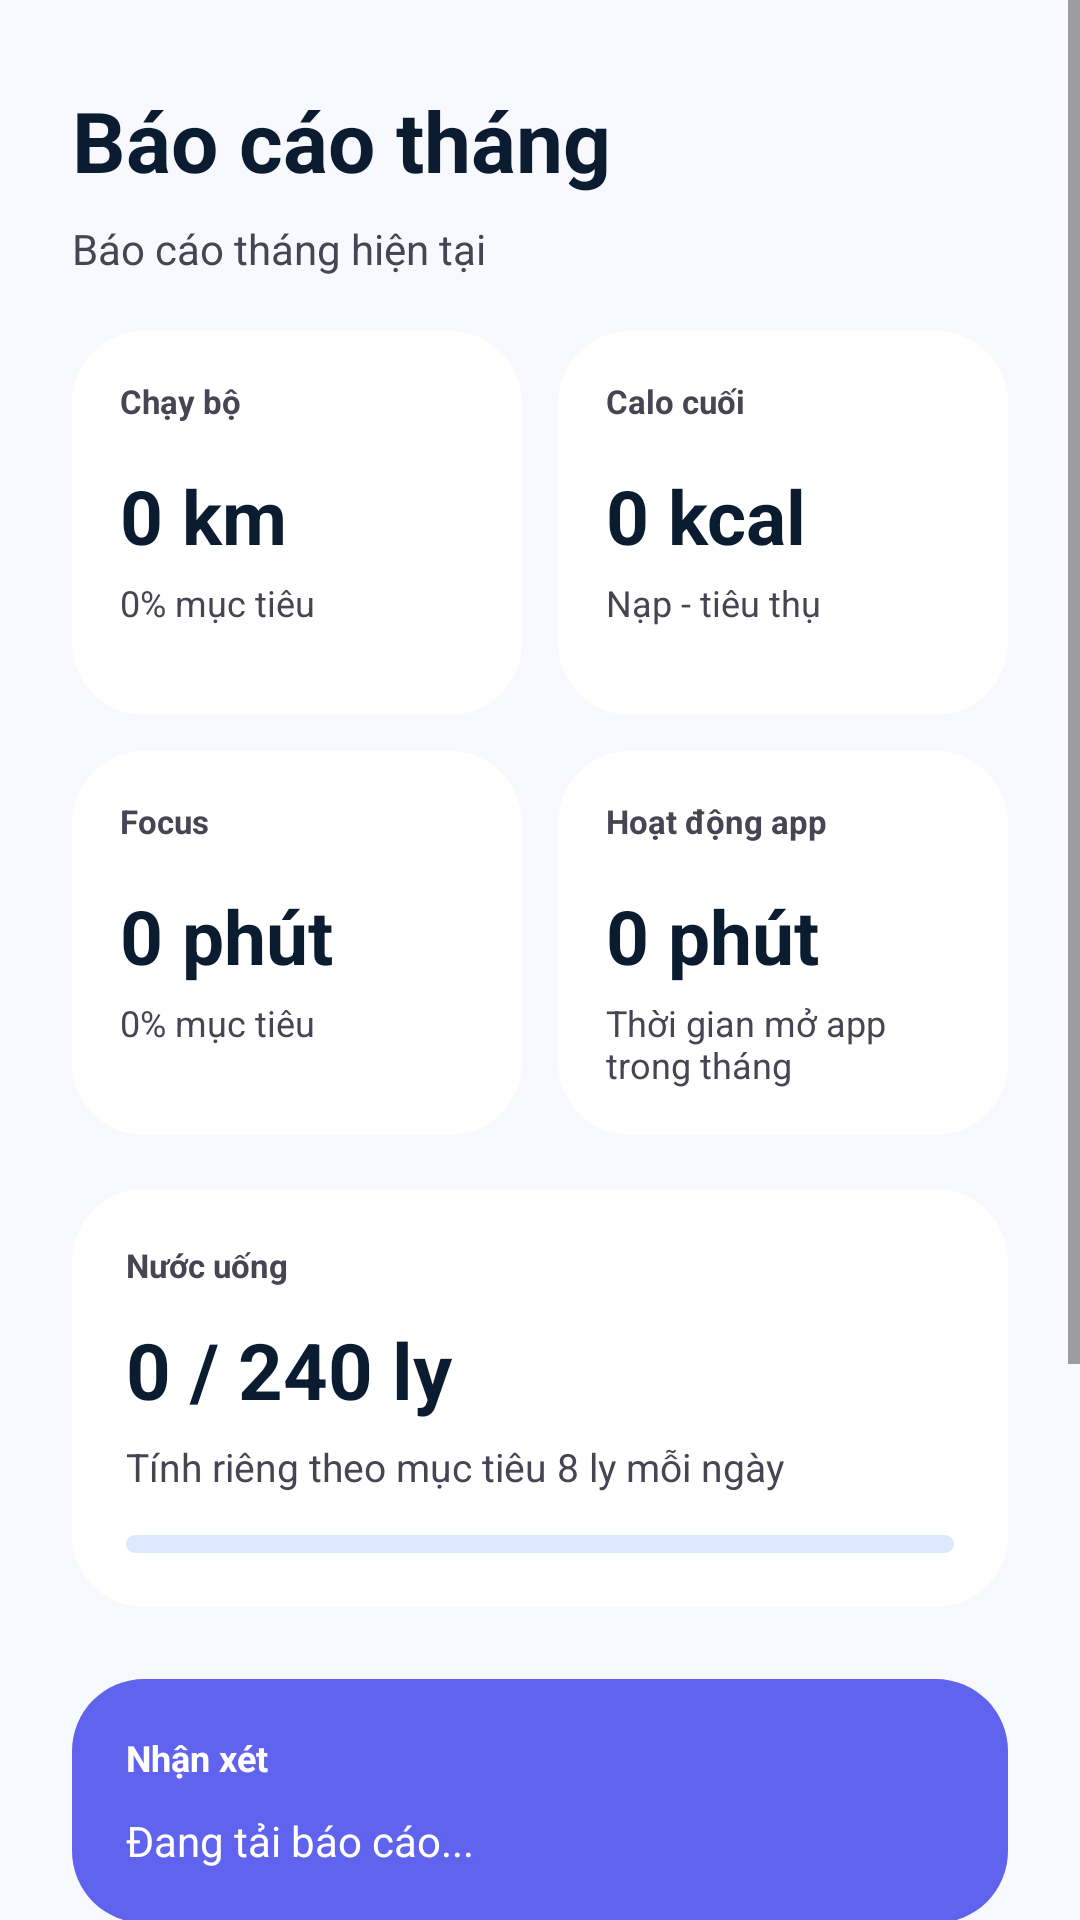

Here is an Android app screen rendered from its layout file. Give the layout XML and the strings, colors and styles it references.
<!-- AndroidManifest.xml: application theme Theme.FocusLife -->
<!-- res/layout/activity_monthly_report.xml -->
<?xml version="1.0" encoding="utf-8"?>
<ScrollView xmlns:android="http://schemas.android.com/apk/res/android"
    android:layout_width="match_parent"
    android:layout_height="match_parent"
    android:background="@color/background"
    android:fillViewport="true">

    <LinearLayout
        android:layout_width="match_parent"
        android:layout_height="wrap_content"
        android:orientation="vertical"
        android:paddingStart="24dp"
        android:paddingTop="28dp"
        android:paddingEnd="24dp"
        android:paddingBottom="120dp">

        <TextView android:layout_width="wrap_content" android:layout_height="wrap_content" android:text="Báo cáo tháng" android:textColor="@color/on_surface" android:textSize="28sp" android:textStyle="bold" />
        <TextView android:id="@+id/tvReportMonth" android:layout_width="match_parent" android:layout_height="wrap_content" android:layout_marginTop="8dp" android:text="Báo cáo tháng hiện tại" android:textColor="@color/on_surface_variant" android:textSize="14sp" />
        <ProgressBar android:id="@+id/healthProgressBar" style="?android:attr/progressBarStyleSmall" android:layout_width="32dp" android:layout_height="32dp" android:layout_marginTop="12dp" android:visibility="gone" />

        <GridLayout android:layout_width="match_parent" android:layout_height="wrap_content" android:layout_marginTop="18dp" android:columnCount="2">
            <LinearLayout android:layout_width="0dp" android:layout_height="128dp" android:layout_columnWeight="1" android:layout_marginEnd="6dp" android:layout_marginBottom="12dp" android:background="@drawable/bg_card_white" android:orientation="vertical" android:padding="16dp">
                <TextView android:layout_width="wrap_content" android:layout_height="wrap_content" android:text="Chạy bộ" android:textColor="@color/on_surface_variant" android:textSize="11sp" android:textStyle="bold" />
                <TextView android:id="@+id/tvReportSteps" android:layout_width="wrap_content" android:layout_height="wrap_content" android:layout_marginTop="14dp" android:text="0 km" android:textColor="@color/on_surface" android:textSize="25sp" android:textStyle="bold" />
                <TextView android:id="@+id/tvReportStepsSub" android:layout_width="match_parent" android:layout_height="wrap_content" android:layout_marginTop="4dp" android:text="0% mục tiêu" android:textColor="@color/on_surface_variant" android:textSize="12sp" />
            </LinearLayout>
            <LinearLayout android:layout_width="0dp" android:layout_height="128dp" android:layout_columnWeight="1" android:layout_marginStart="6dp" android:layout_marginBottom="12dp" android:background="@drawable/bg_card_white" android:orientation="vertical" android:padding="16dp">
                <TextView android:layout_width="wrap_content" android:layout_height="wrap_content" android:text="Calo cuối" android:textColor="@color/on_surface_variant" android:textSize="11sp" android:textStyle="bold" />
                <TextView android:id="@+id/tvReportCalories" android:layout_width="wrap_content" android:layout_height="wrap_content" android:layout_marginTop="14dp" android:text="0 kcal" android:textColor="@color/on_surface" android:textSize="25sp" android:textStyle="bold" />
                <TextView android:id="@+id/tvReportCaloriesSub" android:layout_width="match_parent" android:layout_height="wrap_content" android:layout_marginTop="4dp" android:text="Nạp - tiêu thụ" android:textColor="@color/on_surface_variant" android:textSize="12sp" />
            </LinearLayout>
            <LinearLayout android:layout_width="0dp" android:layout_height="128dp" android:layout_columnWeight="1" android:layout_marginEnd="6dp" android:background="@drawable/bg_card_white" android:orientation="vertical" android:padding="16dp">
                <TextView android:layout_width="wrap_content" android:layout_height="wrap_content" android:text="Focus" android:textColor="@color/on_surface_variant" android:textSize="11sp" android:textStyle="bold" />
                <TextView android:id="@+id/tvReportFocus" android:layout_width="wrap_content" android:layout_height="wrap_content" android:layout_marginTop="14dp" android:text="0 phút" android:textColor="@color/on_surface" android:textSize="25sp" android:textStyle="bold" />
                <TextView android:id="@+id/tvReportFocusSub" android:layout_width="match_parent" android:layout_height="wrap_content" android:layout_marginTop="4dp" android:text="0% mục tiêu" android:textColor="@color/on_surface_variant" android:textSize="12sp" />
            </LinearLayout>
            <LinearLayout android:layout_width="0dp" android:layout_height="128dp" android:layout_columnWeight="1" android:layout_marginStart="6dp" android:background="@drawable/bg_card_white" android:orientation="vertical" android:padding="16dp">
                <TextView android:layout_width="wrap_content" android:layout_height="wrap_content" android:text="Hoạt động app" android:textColor="@color/on_surface_variant" android:textSize="11sp" android:textStyle="bold" />
                <TextView android:id="@+id/tvReportUsage" android:layout_width="wrap_content" android:layout_height="wrap_content" android:layout_marginTop="14dp" android:text="0 phút" android:textColor="@color/on_surface" android:textSize="25sp" android:textStyle="bold" />
                <TextView android:layout_width="match_parent" android:layout_height="wrap_content" android:layout_marginTop="4dp" android:text="Thời gian mở app trong tháng" android:textColor="@color/on_surface_variant" android:textSize="12sp" />
            </LinearLayout>
        </GridLayout>

        <LinearLayout android:layout_width="match_parent" android:layout_height="wrap_content" android:layout_marginTop="18dp" android:background="@drawable/bg_card_white" android:orientation="vertical" android:padding="18dp">
            <TextView android:layout_width="wrap_content" android:layout_height="wrap_content" android:text="Nước uống" android:textColor="@color/on_surface_variant" android:textSize="11sp" android:textStyle="bold" />
            <TextView android:id="@+id/tvReportWater" android:layout_width="wrap_content" android:layout_height="wrap_content" android:layout_marginTop="10dp" android:text="0 / 240 ly" android:textColor="@color/on_surface" android:textSize="26sp" android:textStyle="bold" />
            <TextView android:id="@+id/tvReportWaterSub" android:layout_width="match_parent" android:layout_height="wrap_content" android:layout_marginTop="6dp" android:text="Tính riêng theo mục tiêu 8 ly mỗi ngày" android:textColor="@color/on_surface_variant" android:textSize="13sp" />
            <ProgressBar android:id="@+id/progressReportWater" style="?android:attr/progressBarStyleHorizontal" android:layout_width="match_parent" android:layout_height="6dp" android:layout_marginTop="14dp" android:max="100" android:progress="0" android:progressDrawable="@drawable/progress_primary" />
        </LinearLayout>

        <LinearLayout android:layout_width="match_parent" android:layout_height="wrap_content" android:layout_marginTop="24dp" android:background="@drawable/bg_card_primary_container" android:orientation="vertical" android:padding="18dp">
            <TextView android:layout_width="wrap_content" android:layout_height="wrap_content" android:text="Nhận xét" android:textColor="@color/on_primary" android:textSize="12sp" android:textStyle="bold" />
            <TextView android:id="@+id/tvReportInsight" android:layout_width="match_parent" android:layout_height="wrap_content" android:layout_marginTop="10dp" android:text="Đang tải báo cáo..." android:textColor="@color/on_primary" android:textSize="14sp" />
        </LinearLayout>

        <TextView android:id="@+id/btnRefreshReport" android:layout_width="match_parent" android:layout_height="54dp" android:layout_marginTop="24dp" android:background="@drawable/bg_gradient_primary" android:gravity="center" android:text="Tải lại báo cáo" android:textColor="@color/on_primary" android:textSize="16sp" android:textStyle="bold" />
        <TextView android:id="@+id/btnOpenGoalFromReport" android:layout_width="match_parent" android:layout_height="52dp" android:layout_marginTop="10dp" android:background="@drawable/bg_card_surface_low" android:gravity="center" android:text="Chỉnh mục tiêu tháng" android:textColor="@color/on_surface" android:textStyle="bold" />
    </LinearLayout>
</ScrollView>
<!-- resources referenced by this layout -->
<resources>
  <color name="background">#F8F9FF</color>
  <color name="on_primary">#FFFFFF</color>
  <color name="on_surface">#0B1C30</color>
  <color name="on_surface_variant">#464554</color>
  <!-- drawable bg_card_primary_container (drawable) -->
  <?xml version="1.0" encoding="utf-8"?>
  <shape xmlns:android="http://schemas.android.com/apk/res/android" android:shape="rectangle">
      <solid android:color="@color/primary_container"/>
      <corners android:radius="24dp"/>
  </shape>
  <!-- drawable bg_card_surface_low (drawable) -->
  <?xml version="1.0" encoding="utf-8"?>
  <shape xmlns:android="http://schemas.android.com/apk/res/android" android:shape="rectangle">
      <solid android:color="@color/surface_container_low"/>
      <corners android:radius="24dp"/>
  </shape>
  <!-- drawable bg_card_white (drawable) -->
  <?xml version="1.0" encoding="utf-8"?>
  <shape xmlns:android="http://schemas.android.com/apk/res/android" android:shape="rectangle">
      <solid android:color="@color/surface_container_lowest"/>
      <corners android:radius="24dp"/>
  </shape>
  <!-- drawable bg_gradient_primary (drawable) -->
  <?xml version="1.0" encoding="utf-8"?>
  <shape xmlns:android="http://schemas.android.com/apk/res/android" android:shape="rectangle">
      <corners android:radius="999dp"/>
      <gradient android:angle="315" android:startColor="@color/primary" android:endColor="@color/primary_container"/>
  </shape>
  <!-- drawable progress_primary (drawable) -->
  <?xml version="1.0" encoding="utf-8"?>
  <layer-list xmlns:android="http://schemas.android.com/apk/res/android">
      <item android:id="@android:id/background">
          <shape android:shape="rectangle">
              <solid android:color="@color/surface_container_high" />
              <corners android:radius="999dp" />
          </shape>
      </item>
      <item android:id="@android:id/progress">
          <clip>
              <shape android:shape="rectangle">
                  <gradient android:angle="0" android:startColor="@color/primary" android:endColor="@color/primary_container" />
                  <corners android:radius="999dp" />
              </shape>
          </clip>
      </item>
  </layer-list>
  <style name="Theme.FocusLife" parent="Base.Theme.FocusLife" />
  <color name="primary_container">#6063EE</color>
  <color name="surface_container_low">#EFF4FF</color>
  <color name="surface_container_lowest">#FFFFFF</color>
  <color name="primary">#4648D4</color>
  <color name="surface_container_high">#DCE9FF</color>
  <style name="Base.Theme.FocusLife" parent="Theme.Material3.DayNight.NoActionBar">
          <item name="colorPrimary">@color/primary</item>
          <item name="colorOnPrimary">@color/on_primary</item>
          <item name="colorSecondary">@color/secondary</item>
          <item name="colorError">@color/error</item>
          <item name="android:windowBackground">@color/background</item>
          <item name="windowNoTitle">true</item>
          <item name="windowActionBar">false</item>
          <item name="android:windowFullscreen">true</item>
          <item name="android:windowNoTitle">true</item>
          <item name="android:fontFamily">sans-serif</item>
          <item name="android:windowLightStatusBar">true</item>
          <item name="android:navigationBarColor">@color/surface_container_lowest</item>
      </style>
  <color name="secondary">#006C49</color>
  <color name="error">#BA1A1A</color>
</resources>
